Run: headless pygame with SDL's dummy video driver; simulated clock (each Clock.tick advances the game by its frame time, no real sleeping); random seed 0; keys injected as events and as key.get_pressed() state; mouse plan: one left click at the window centre at the start of phase 2, then a move to the lower-right quarter at the start of phase 3.
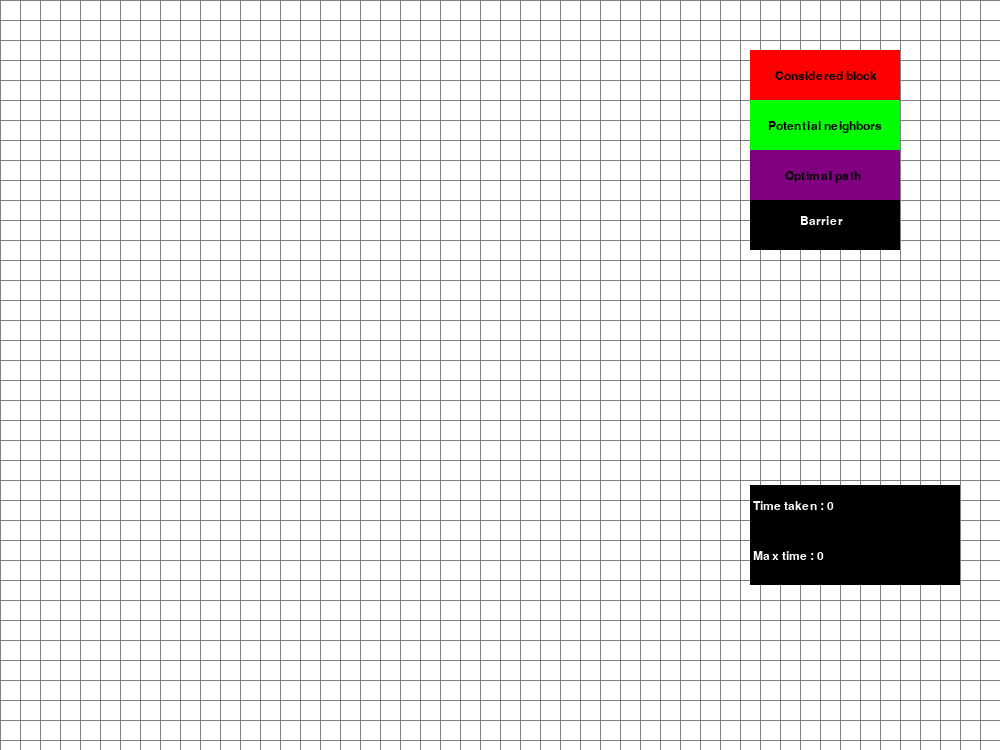
Frame 1 of 4 · flips 1–60 · no input
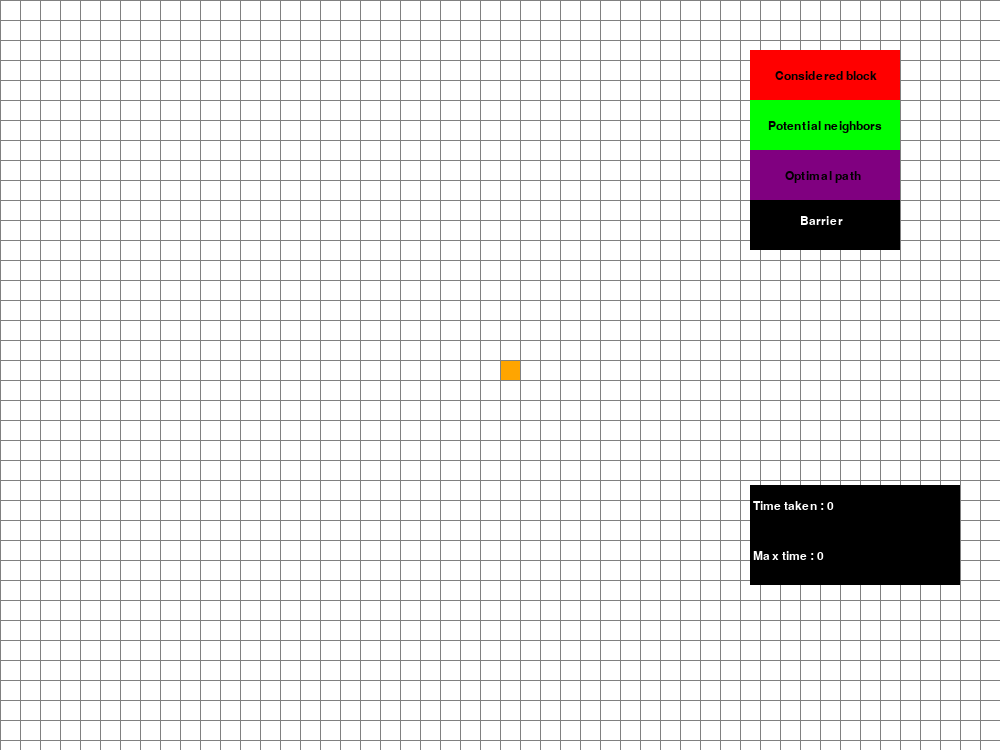
Frame 2 of 4 · flips 61–180 · clicked the window centre · tapped SPACE, RETURN · held RIGHT (→), D
Frame 3 of 4 · flips 181–300 · moved the mouse to the lower-right quarter · held DOWN (↓), S · screen unchanged from frame 2, image omitted
Frame 4 of 4 · flips 301–420 · held LEFT (←), A, UP (↑), W · screen unchanged from frame 3, image omitted

The pygame program that drew these frames:

import pygame
import sys
import math
from queue import PriorityQueue
import time

WIDTH = 1000
WIN = pygame.display.set_mode((WIDTH, 750))
pygame.display.set_caption("A* Path Finding Algorithm")
pygame.font.init()
font = pygame.font.Font(None, 18)

# color constants
RED = (255, 0, 0)
GREEN = (0, 255, 0)
BLUE = (0, 255, 0)
YELLOW = (255, 255, 0)
WHITE = (255, 255, 255)
BLACK = (0, 0, 0)
PURPLE = (128, 0, 128)
ORANGE = (255, 165 ,0)
GREY = (128, 128, 128)
TURQUOISE = (64, 224, 208)

# drawing legend
def draw_legend(win):
	# considered block
	rectangle = pygame.Rect(750, 50, 150, 50)
	pygame.draw.rect(win, RED, rectangle)
	text_surface = font.render("Considered block", True, BLACK)
	win.blit(text_surface, (775, 70))
	# potential neighbors
	rectangle = pygame.Rect(750, 100, 150, 50)
	pygame.draw.rect(win, GREEN, rectangle)
	text_surface = font.render("Potential neighbors", True, BLACK)
	win.blit(text_surface, (768, 120))
	# optimal path 
	rectangle = pygame.Rect(750, 150, 150, 50)
	pygame.draw.rect(win, PURPLE, rectangle)
	text_surface = font.render("Optimal path", True, BLACK)
	win.blit(text_surface, (785, 170))
	# barrier
	rectangle = pygame.Rect(750, 200, 150, 50)
	pygame.draw.rect(win, BLACK, rectangle)
	text_surface = font.render("Barrier", True, WHITE)
	win.blit(text_surface, (800, 215))
# a single square in a grid
class Spot:
	def __init__(self, row, col, width, total_rows):
		self.row = row
		self.col = col
		self.x = row * width
		self.y = col * width
		self.color = WHITE
		self.neighbors = []
		self.width = width
		self.total_rows = total_rows

	def get_pos(self):
		return self.row, self.col

	def is_closed(self):
		return self.color == RED

	def is_open(self):
		return self.color == GREEN

	def is_barrier(self):
		return self.color == BLACK

	def is_start(self):
		return self.color == ORANGE

	def is_end(self):
		return self.color == TURQUOISE
	
	def is_path(self):
		return self.color == PURPLE
	
	def reset(self):
		self.color = WHITE

	def make_start(self):
		self.color = ORANGE

	def make_closed(self):
		self.color = RED

	def make_open(self):
		self.color = GREEN

	def make_barrier(self):
		self.color = BLACK

	def make_end(self):
		self.color = TURQUOISE

	def make_path(self):
		self.color = PURPLE

	def draw(self, win):
		pygame.draw.rect(win, self.color, (self.x, self.y, self.width, self.width))

	def update_neighbors(self, grid):
		self.neighbors = []
		if self.row < self.total_rows - 1 and not grid[self.row + 1][self.col].is_barrier(): # DOWN
			self.neighbors.append(grid[self.row + 1][self.col])

		if self.row > 0 and not grid[self.row - 1][self.col].is_barrier(): # UP
			self.neighbors.append(grid[self.row - 1][self.col])

		if self.col < self.total_rows - 1 and not grid[self.row][self.col + 1].is_barrier(): # RIGHT
			self.neighbors.append(grid[self.row][self.col + 1])

		if self.col > 0 and not grid[self.row][self.col - 1].is_barrier(): # LEFT
			self.neighbors.append(grid[self.row][self.col - 1])

	def __lt__(self, other):
		return False

# heuristic function
def h(p1, p2):
	x1, y1 = p1
	x2, y2 = p2
	return abs(x1 - x2) + abs(y1 - y2)


def reconstruct_path(came_from, current, draw):
	while current in came_from:
		current = came_from[current]
		if not current.is_start() and not current.is_end():
			current.make_path()
			draw()


def algorithm(draw, grid, start, end):
	count = 0
	open_set = PriorityQueue()
	open_set.put((0, count, start))
	came_from = {}
	g_score = {spot: float("inf") for row in grid for spot in row}
	g_score[start] = 0
	f_score = {spot: float("inf") for row in grid for spot in row}
	f_score[start] = h(start.get_pos(), end.get_pos())

	open_set_hash = {start}

	while not open_set.empty():
		for event in pygame.event.get():
			if event.type == pygame.QUIT:
				pygame.quit()

		current = open_set.get()[2]
		open_set_hash.remove(current)

		if current == end:
			reconstruct_path(came_from, end, draw)
			end.make_end()
			return True

		for neighbor in current.neighbors:
			temp_g_score = g_score[current] + 1

			if temp_g_score < g_score[neighbor]:
				came_from[neighbor] = current
				g_score[neighbor] = temp_g_score
				f_score[neighbor] = temp_g_score + h(neighbor.get_pos(), end.get_pos())
				if neighbor not in open_set_hash:
					count += 1
					open_set.put((f_score[neighbor], count, neighbor))
					open_set_hash.add(neighbor)
					neighbor.make_open()

		draw()

		if current != start:
			current.make_closed()
			
	return False

# grid initialization
def make_grid(rows, width):
	grid = []
	gap = width // rows
	for i in range(rows):
		grid.append([])
		for j in range(rows):
			spot = Spot(i, j, gap, rows)
			grid[i].append(spot)

	return grid


def draw_grid(win, rows, width):
	gap = width // rows
	for i in range(rows):
		pygame.draw.line(win, GREY, (0, i * gap), (width, i * gap))
		for j in range(rows):
			pygame.draw.line(win, GREY, (j * gap, 0), (j * gap, width))


# drawing the screen
def draw(win, grid, rows, width):
	win.fill(WHITE)
	
	for row in grid:
		for spot in row:
			spot.draw(win)

	draw_grid(win, rows, width)
	pygame.display.update()


def get_clicked_pos(pos, rows, width):
	gap = width // rows
	y, x = pos

	row = y // gap
	col = x // gap

	return row, col

# main loop
def main(win, width):
	ROWS = 50
	grid = make_grid(ROWS, width)

	start = None
	end = None

	elapsed_time = 0
	max_time = 0

	run = True
	
	while run:
		draw(win, grid, ROWS, width)
		draw_legend(win)
		for event in pygame.event.get():
			if event.type == pygame.QUIT:
				run = False

			if pygame.mouse.get_pressed()[0]: # LEFT
				pos = pygame.mouse.get_pos()
				row, col = get_clicked_pos(pos, ROWS, width)
				spot = grid[row][col]
				if not start and spot != end:
					start = spot
					start.make_start()

				elif not end and spot != start:
					end = spot
					end.make_end()

				elif spot != end and spot != start:
					spot.make_barrier()

			elif pygame.mouse.get_pressed()[2]: # RIGHT
				pos = pygame.mouse.get_pos()
				row, col = get_clicked_pos(pos, ROWS, width)
				spot = grid[row][col]
				spot.reset()
				if spot == start:
					start = None
				elif spot == end:
					end = None

			if event.type == pygame.KEYDOWN:
				if event.key == pygame.K_SPACE and start and end:
					start_time = time.time()
					for row in grid:
						for spot in row:
							spot.update_neighbors(grid)

					algorithm(lambda: draw(win, grid, ROWS, width), grid, start, end)
					end_time = time.time()
					
					elapsed_time = end_time - start_time
					print(f"Time taken: {elapsed_time} seconds")
					purple_blocks = 0
					purple_red_blocks = 0
					for row in grid:
						for spot in row:
							if spot.is_path():
								purple_blocks = purple_blocks + 1
							if spot.is_closed() or spot.is_path():
								purple_red_blocks = purple_red_blocks + 1
					print(f"Purple blocks: {purple_blocks}\nInside blocks: {purple_red_blocks}")
					max_time = (elapsed_time * purple_red_blocks) / purple_blocks
					print(f"Max time: {max_time}")
				if event.key == pygame.K_c:
					start = None
					end = None
					grid = make_grid(ROWS, width)
					elapsed_time = 0
					max_time = 0
		
		rectangle = pygame.Rect(750, 485, 210, 100)
		pygame.draw.rect(win, BLACK, rectangle)			
		text_surface = font.render("Time taken : " + str(elapsed_time), True, WHITE)
		win.blit(text_surface, (753, 500))
		text_surface = font.render("Max time : " + str(max_time), True, WHITE)
		win.blit(text_surface, (753, 550))				
		pygame.display.flip()
	pygame.quit()

main(WIN, WIDTH)
